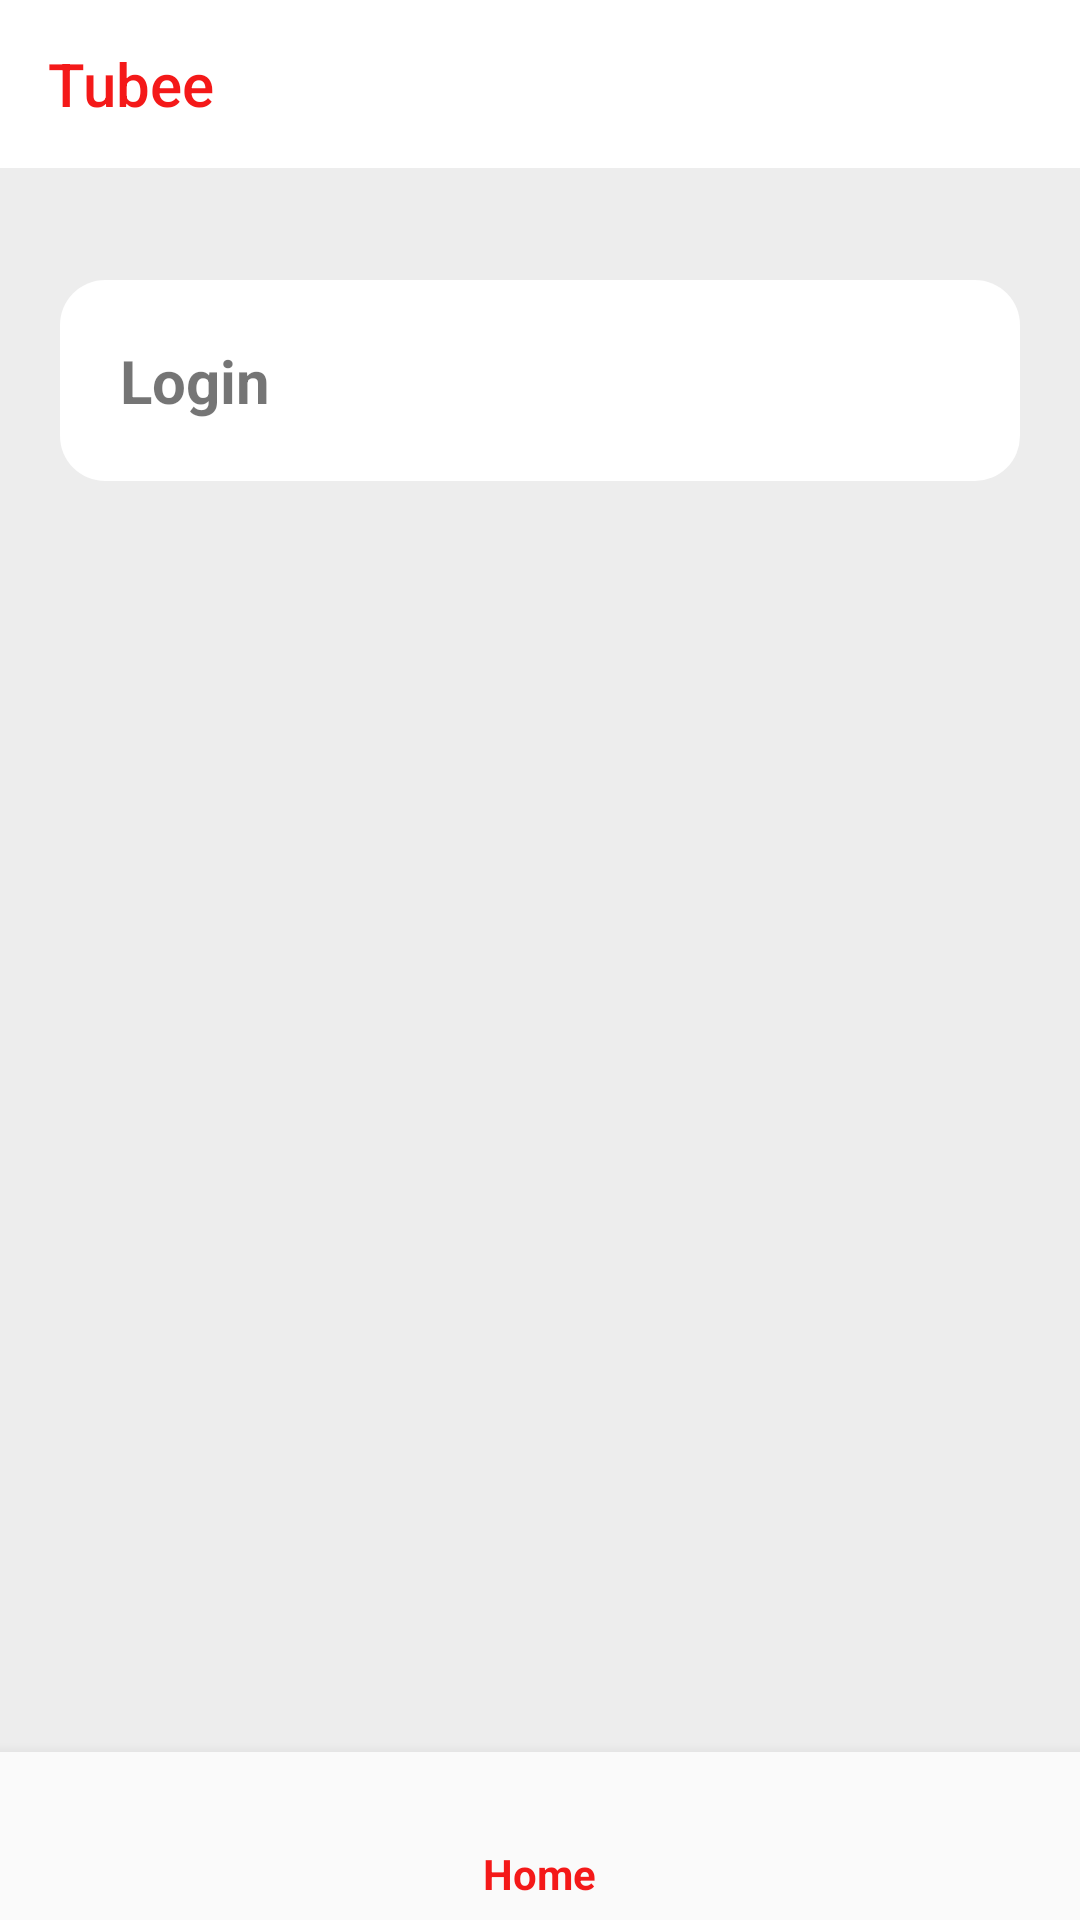

Here is an Android app screen rendered from its layout file. Give the layout XML and the strings, colors and styles it references.
<!-- AndroidManifest.xml: application theme Theme.MyApplication -->
<!-- res/layout/fragment_dashboard.xml -->
<?xml version="1.0" encoding="utf-8"?>
<androidx.constraintlayout.widget.ConstraintLayout xmlns:android="http://schemas.android.com/apk/res/android"
    xmlns:app="http://schemas.android.com/apk/res-auto"
    xmlns:tools="http://schemas.android.com/tools"
    android:layout_width="match_parent"
    android:layout_height="match_parent"
    android:background="@color/white2"
    >
    <com.google.android.material.appbar.AppBarLayout
        android:id="@+id/appBarLayout"
        android:layout_width="match_parent"
        android:layout_height="wrap_content"
        app:layout_constraintEnd_toEndOf="parent"
        app:layout_constraintStart_toStartOf="parent"
        app:layout_constraintTop_toTopOf="parent"
        tools:ignore="MissingConstraints">

        <androidx.constraintlayout.widget.ConstraintLayout
            android:layout_width="match_parent"
            android:layout_height="match_parent">

            <androidx.appcompat.widget.Toolbar
                android:id="@+id/Toolbar"
                android:layout_width="match_parent"
                android:layout_height="wrap_content"
                android:background="@color/white"
                android:minHeight="?attr/actionBarSize"
                android:theme="?attr/actionBarTheme"
                app:layout_constraintEnd_toEndOf="parent"
                app:layout_constraintStart_toStartOf="parent"
                app:layout_constraintTop_toTopOf="parent"
                app:title="Tubee"
                app:titleTextColor="@color/red" />

            <ImageView
                android:id="@+id/search"
                android:layout_width="wrap_content"
                android:layout_height="wrap_content"
                android:src="@drawable/ic_baseline_search_24"
                app:layout_constraintBottom_toBottomOf="parent"
                app:layout_constraintEnd_toEndOf="parent"
                app:layout_constraintHorizontal_bias="0.932"
                app:layout_constraintStart_toStartOf="@+id/Toolbar"
                app:layout_constraintTop_toTopOf="parent" />

        </androidx.constraintlayout.widget.ConstraintLayout>

    </com.google.android.material.appbar.AppBarLayout>

    <LinearLayout
        android:layout_width="match_parent"
        android:layout_height="wrap_content"
        android:layout_margin="20dp"
        android:background="@drawable/shape2"
        android:orientation="vertical"
        app:layout_constraintBottom_toBottomOf="parent"
        app:layout_constraintTop_toBottomOf="@+id/appBarLayout"
        app:layout_constraintVertical_bias="0.036"
        tools:ignore="MissingConstraints"
        tools:layout_editor_absoluteX="16dp">

        <TextView
            android:id="@+id/login"
            android:layout_width="match_parent"
            android:layout_height="wrap_content"
            android:layout_margin="20dp"

            android:text="Login"
            android:textSize="20dp"
            android:textStyle="bold"
            app:layout_constraintBottom_toBottomOf="parent"
            app:layout_constraintTop_toBottomOf="@+id/appBarLayout"
            app:layout_constraintVertical_bias="0.053"
            tools:ignore="MissingConstraints"
            tools:layout_editor_absoluteX="-33dp" />
    </LinearLayout>
    <com.google.android.material.bottomnavigation.BottomNavigationView
        android:id="@+id/nav_view"
        android:layout_width="0dp"
        android:layout_height="wrap_content"
        android:layout_marginStart="0dp"
        android:layout_marginEnd="0dp"
        android:background="?android:attr/windowBackground"
        app:layout_constraintBottom_toBottomOf="parent"
        app:layout_constraintLeft_toLeftOf="parent"
        app:layout_constraintRight_toRightOf="parent"
        app:menu="@menu/bottom_nav_menu"
        app:itemHorizontalTranslationEnabled="false"
        app:labelVisibilityMode="labeled"/>


</androidx.constraintlayout.widget.ConstraintLayout>
<!-- resources referenced by this layout -->
<resources>
  <color name="red">#F41919</color>
  <color name="white">#FFFFFFFF</color>
  <color name="white2">#EDEDED</color>
  <!-- drawable shape2 (drawable) -->
  <?xml version="1.0" encoding="utf-8"?>
  <shape xmlns:android="http://schemas.android.com/apk/res/android">
      <gradient
          android:startColor="@color/white"
          android:endColor="@color/white"
          android:angle="90"
          />
  
      <corners
          android:radius="15dp"/>
  </shape>
  <style name="Theme.MyApplication" parent="Theme.AppCompat.Light.DarkActionBar">
          
          <item name="colorPrimary">@color/red</item>
          <item name="colorPrimaryVariant">@color/purple_700</item>
          <item name="colorOnPrimary">@color/white</item>
          
          <item name="colorSecondary">@color/teal_200</item>
          <item name="colorSecondaryVariant">@color/teal_700</item>
          <item name="colorOnSecondary">@color/black</item>
          
          
      </style>
  <color name="purple_700">#FF3700B3</color>
  <color name="teal_200">#FF03DAC5</color>
  <color name="teal_700">#FF018786</color>
  <color name="black">#FF000000</color>
</resources>
